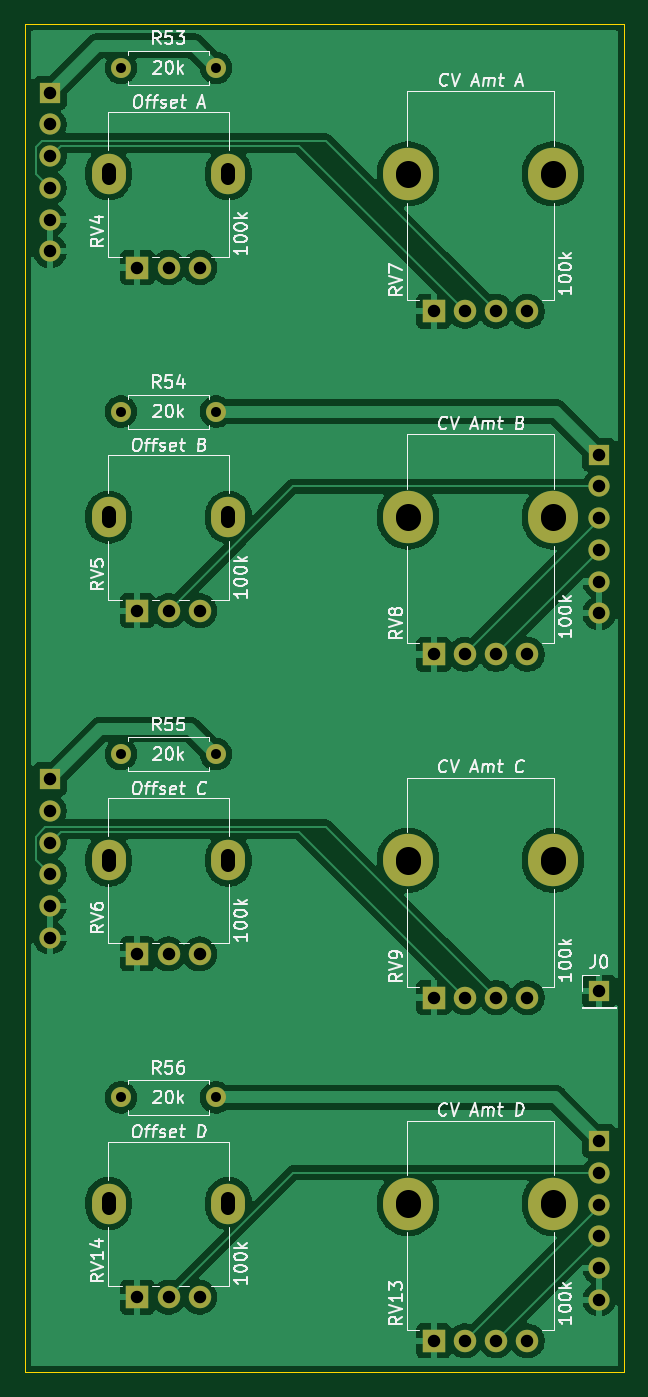
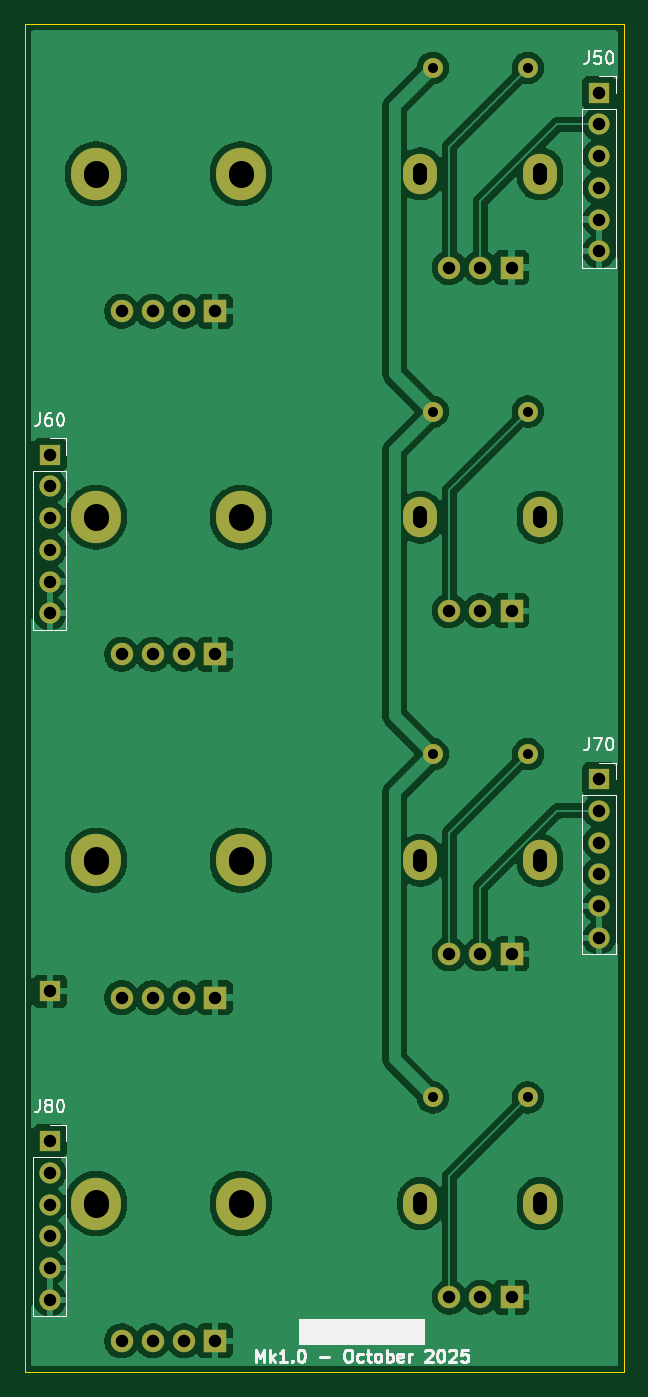
Circuit board: 11 layer files. Board 48.0 x 108.0 mm.
- bottom_copper: DMH_VCA_Bank_PCB_2-B_Cu.gbl (116269 bytes)
- bottom_mask: DMH_VCA_Bank_PCB_2-B_Mask.gbs (3108 bytes)
- paste: DMH_VCA_Bank_PCB_2-B_Paste.gbp (458 bytes)
- bottom_silk: DMH_VCA_Bank_PCB_2-B_Silkscreen.gbo (21467 bytes)
- outline: DMH_VCA_Bank_PCB_2-Edge_Cuts.gm1 (684 bytes)
- top_copper: DMH_VCA_Bank_PCB_2-F_Cu.gtl (106937 bytes)
- top_mask: DMH_VCA_Bank_PCB_2-F_Mask.gts (3108 bytes)
- paste: DMH_VCA_Bank_PCB_2-F_Paste.gtp (458 bytes)
- top_silk: DMH_VCA_Bank_PCB_2-F_Silkscreen.gto (76527 bytes)
- drill: DMH_VCA_Bank_PCB_2-NPTH.drl (269 bytes)
- drill: DMH_VCA_Bank_PCB_2-PTH.drl (1822 bytes)

=== bottom_copper: DMH_VCA_Bank_PCB_2-B_Cu.gbl (116269 bytes, source omitted) ===
=== bottom_mask: DMH_VCA_Bank_PCB_2-B_Mask.gbs ===
%TF.GenerationSoftware,KiCad,Pcbnew,9.0.4*%
%TF.CreationDate,2025-10-04T20:25:53+02:00*%
%TF.ProjectId,DMH_VCA_Bank_PCB_2,444d485f-5643-4415-9f42-616e6b5f5043,1*%
%TF.SameCoordinates,Original*%
%TF.FileFunction,Soldermask,Bot*%
%TF.FilePolarity,Negative*%
%FSLAX46Y46*%
G04 Gerber Fmt 4.6, Leading zero omitted, Abs format (unit mm)*
G04 Created by KiCad (PCBNEW 9.0.4) date 2025-10-04 20:25:53*
%MOMM*%
%LPD*%
G01*
G04 APERTURE LIST*
%ADD10O,4.000000X4.200000*%
%ADD11C,1.800000*%
%ADD12R,1.800000X1.800000*%
%ADD13C,1.600000*%
%ADD14O,1.600000X1.600000*%
%ADD15O,2.720000X3.240000*%
%ADD16R,1.700000X1.700000*%
%ADD17O,1.700000X1.700000*%
G04 APERTURE END LIST*
D10*
%TO.C,RV7*%
X81700000Y-54500000D03*
D11*
X91250000Y-65500000D03*
D10*
X93300000Y-54500000D03*
D12*
X83750000Y-65500000D03*
D11*
X86250000Y-65500000D03*
X88750000Y-65500000D03*
%TD*%
D13*
%TO.C,R53*%
X58690000Y-46000000D03*
D14*
X66310000Y-46000000D03*
%TD*%
D10*
%TO.C,RV13*%
X81700000Y-137000000D03*
D11*
X91250000Y-148000000D03*
D10*
X93300000Y-137000000D03*
D12*
X83750000Y-148000000D03*
D11*
X86250000Y-148000000D03*
X88750000Y-148000000D03*
%TD*%
D13*
%TO.C,R56*%
X58690000Y-128500000D03*
D14*
X66310000Y-128500000D03*
%TD*%
D10*
%TO.C,RV9*%
X81700000Y-109500000D03*
D11*
X91250000Y-120500000D03*
D10*
X93300000Y-109500000D03*
D12*
X83750000Y-120500000D03*
D11*
X86250000Y-120500000D03*
X88750000Y-120500000D03*
%TD*%
D15*
%TO.C,RV5*%
X57700000Y-82000000D03*
X67300000Y-82000000D03*
D12*
X60000000Y-89500000D03*
D11*
X62500000Y-89500000D03*
X65000000Y-89500000D03*
%TD*%
D16*
%TO.C,J0*%
X97000000Y-120000000D03*
%TD*%
D15*
%TO.C,RV14*%
X57700000Y-137000000D03*
X67300000Y-137000000D03*
D12*
X60000000Y-144500000D03*
D11*
X62500000Y-144500000D03*
X65000000Y-144500000D03*
%TD*%
D13*
%TO.C,R55*%
X58690000Y-101000000D03*
D14*
X66310000Y-101000000D03*
%TD*%
D10*
%TO.C,RV8*%
X81700000Y-82000000D03*
D11*
X91250000Y-93000000D03*
D10*
X93300000Y-82000000D03*
D12*
X83750000Y-93000000D03*
D11*
X86250000Y-93000000D03*
X88750000Y-93000000D03*
%TD*%
D15*
%TO.C,RV6*%
X57700000Y-109500000D03*
X67300000Y-109500000D03*
D12*
X60000000Y-117000000D03*
D11*
X62500000Y-117000000D03*
X65000000Y-117000000D03*
%TD*%
D13*
%TO.C,R54*%
X58690000Y-73550000D03*
D14*
X66310000Y-73550000D03*
%TD*%
D15*
%TO.C,RV4*%
X57700000Y-54500000D03*
X67300000Y-54500000D03*
D12*
X60000000Y-62000000D03*
D11*
X62500000Y-62000000D03*
X65000000Y-62000000D03*
%TD*%
D16*
%TO.C,J60*%
X97000000Y-77000000D03*
D17*
X97000000Y-79540000D03*
X97000000Y-82080000D03*
X97000000Y-84620000D03*
X97000000Y-87160000D03*
X97000000Y-89700000D03*
%TD*%
D16*
%TO.C,J70*%
X53000000Y-103000000D03*
D17*
X53000000Y-105540000D03*
X53000000Y-108080000D03*
X53000000Y-110620000D03*
X53000000Y-113160000D03*
X53000000Y-115700000D03*
%TD*%
D16*
%TO.C,J50*%
X53000000Y-48000000D03*
D17*
X53000000Y-50540000D03*
X53000000Y-53080000D03*
X53000000Y-55620000D03*
X53000000Y-58160000D03*
X53000000Y-60700000D03*
%TD*%
D16*
%TO.C,J80*%
X97000000Y-132000000D03*
D17*
X97000000Y-134540000D03*
X97000000Y-137080000D03*
X97000000Y-139620000D03*
X97000000Y-142160000D03*
X97000000Y-144700000D03*
%TD*%
M02*

=== paste: DMH_VCA_Bank_PCB_2-B_Paste.gbp ===
%TF.GenerationSoftware,KiCad,Pcbnew,9.0.4*%
%TF.CreationDate,2025-10-04T20:25:53+02:00*%
%TF.ProjectId,DMH_VCA_Bank_PCB_2,444d485f-5643-4415-9f42-616e6b5f5043,1*%
%TF.SameCoordinates,Original*%
%TF.FileFunction,Paste,Bot*%
%TF.FilePolarity,Positive*%
%FSLAX46Y46*%
G04 Gerber Fmt 4.6, Leading zero omitted, Abs format (unit mm)*
G04 Created by KiCad (PCBNEW 9.0.4) date 2025-10-04 20:25:53*
%MOMM*%
%LPD*%
G01*
G04 APERTURE LIST*
G04 APERTURE END LIST*
M02*

=== bottom_silk: DMH_VCA_Bank_PCB_2-B_Silkscreen.gbo (21467 bytes, source omitted) ===
=== outline: DMH_VCA_Bank_PCB_2-Edge_Cuts.gm1 ===
%TF.GenerationSoftware,KiCad,Pcbnew,9.0.4*%
%TF.CreationDate,2025-10-04T20:25:53+02:00*%
%TF.ProjectId,DMH_VCA_Bank_PCB_2,444d485f-5643-4415-9f42-616e6b5f5043,1*%
%TF.SameCoordinates,Original*%
%TF.FileFunction,Profile,NP*%
%FSLAX46Y46*%
G04 Gerber Fmt 4.6, Leading zero omitted, Abs format (unit mm)*
G04 Created by KiCad (PCBNEW 9.0.4) date 2025-10-04 20:25:53*
%MOMM*%
%LPD*%
G01*
G04 APERTURE LIST*
%TA.AperFunction,Profile*%
%ADD10C,0.050000*%
%TD*%
G04 APERTURE END LIST*
D10*
X51000000Y-42500000D02*
X51000000Y-150500000D01*
X99000000Y-150500000D02*
X99000000Y-42500000D01*
X51000000Y-150500000D02*
X99000000Y-150500000D01*
X99000000Y-42500000D02*
X51000000Y-42500000D01*
M02*

=== top_copper: DMH_VCA_Bank_PCB_2-F_Cu.gtl (106937 bytes, source omitted) ===
=== top_mask: DMH_VCA_Bank_PCB_2-F_Mask.gts ===
%TF.GenerationSoftware,KiCad,Pcbnew,9.0.4*%
%TF.CreationDate,2025-10-04T20:25:53+02:00*%
%TF.ProjectId,DMH_VCA_Bank_PCB_2,444d485f-5643-4415-9f42-616e6b5f5043,1*%
%TF.SameCoordinates,Original*%
%TF.FileFunction,Soldermask,Top*%
%TF.FilePolarity,Negative*%
%FSLAX46Y46*%
G04 Gerber Fmt 4.6, Leading zero omitted, Abs format (unit mm)*
G04 Created by KiCad (PCBNEW 9.0.4) date 2025-10-04 20:25:53*
%MOMM*%
%LPD*%
G01*
G04 APERTURE LIST*
%ADD10O,4.000000X4.200000*%
%ADD11C,1.800000*%
%ADD12R,1.800000X1.800000*%
%ADD13C,1.600000*%
%ADD14O,1.600000X1.600000*%
%ADD15O,2.720000X3.240000*%
%ADD16R,1.700000X1.700000*%
%ADD17O,1.700000X1.700000*%
G04 APERTURE END LIST*
D10*
%TO.C,RV7*%
X81700000Y-54500000D03*
D11*
X91250000Y-65500000D03*
D10*
X93300000Y-54500000D03*
D12*
X83750000Y-65500000D03*
D11*
X86250000Y-65500000D03*
X88750000Y-65500000D03*
%TD*%
D13*
%TO.C,R53*%
X58690000Y-46000000D03*
D14*
X66310000Y-46000000D03*
%TD*%
D10*
%TO.C,RV13*%
X81700000Y-137000000D03*
D11*
X91250000Y-148000000D03*
D10*
X93300000Y-137000000D03*
D12*
X83750000Y-148000000D03*
D11*
X86250000Y-148000000D03*
X88750000Y-148000000D03*
%TD*%
D13*
%TO.C,R56*%
X58690000Y-128500000D03*
D14*
X66310000Y-128500000D03*
%TD*%
D10*
%TO.C,RV9*%
X81700000Y-109500000D03*
D11*
X91250000Y-120500000D03*
D10*
X93300000Y-109500000D03*
D12*
X83750000Y-120500000D03*
D11*
X86250000Y-120500000D03*
X88750000Y-120500000D03*
%TD*%
D15*
%TO.C,RV5*%
X57700000Y-82000000D03*
X67300000Y-82000000D03*
D12*
X60000000Y-89500000D03*
D11*
X62500000Y-89500000D03*
X65000000Y-89500000D03*
%TD*%
D16*
%TO.C,J0*%
X97000000Y-120000000D03*
%TD*%
D15*
%TO.C,RV14*%
X57700000Y-137000000D03*
X67300000Y-137000000D03*
D12*
X60000000Y-144500000D03*
D11*
X62500000Y-144500000D03*
X65000000Y-144500000D03*
%TD*%
D13*
%TO.C,R55*%
X58690000Y-101000000D03*
D14*
X66310000Y-101000000D03*
%TD*%
D10*
%TO.C,RV8*%
X81700000Y-82000000D03*
D11*
X91250000Y-93000000D03*
D10*
X93300000Y-82000000D03*
D12*
X83750000Y-93000000D03*
D11*
X86250000Y-93000000D03*
X88750000Y-93000000D03*
%TD*%
D15*
%TO.C,RV6*%
X57700000Y-109500000D03*
X67300000Y-109500000D03*
D12*
X60000000Y-117000000D03*
D11*
X62500000Y-117000000D03*
X65000000Y-117000000D03*
%TD*%
D13*
%TO.C,R54*%
X58690000Y-73550000D03*
D14*
X66310000Y-73550000D03*
%TD*%
D15*
%TO.C,RV4*%
X57700000Y-54500000D03*
X67300000Y-54500000D03*
D12*
X60000000Y-62000000D03*
D11*
X62500000Y-62000000D03*
X65000000Y-62000000D03*
%TD*%
D16*
%TO.C,J60*%
X97000000Y-77000000D03*
D17*
X97000000Y-79540000D03*
X97000000Y-82080000D03*
X97000000Y-84620000D03*
X97000000Y-87160000D03*
X97000000Y-89700000D03*
%TD*%
D16*
%TO.C,J70*%
X53000000Y-103000000D03*
D17*
X53000000Y-105540000D03*
X53000000Y-108080000D03*
X53000000Y-110620000D03*
X53000000Y-113160000D03*
X53000000Y-115700000D03*
%TD*%
D16*
%TO.C,J50*%
X53000000Y-48000000D03*
D17*
X53000000Y-50540000D03*
X53000000Y-53080000D03*
X53000000Y-55620000D03*
X53000000Y-58160000D03*
X53000000Y-60700000D03*
%TD*%
D16*
%TO.C,J80*%
X97000000Y-132000000D03*
D17*
X97000000Y-134540000D03*
X97000000Y-137080000D03*
X97000000Y-139620000D03*
X97000000Y-142160000D03*
X97000000Y-144700000D03*
%TD*%
M02*

=== paste: DMH_VCA_Bank_PCB_2-F_Paste.gtp ===
%TF.GenerationSoftware,KiCad,Pcbnew,9.0.4*%
%TF.CreationDate,2025-10-04T20:25:53+02:00*%
%TF.ProjectId,DMH_VCA_Bank_PCB_2,444d485f-5643-4415-9f42-616e6b5f5043,1*%
%TF.SameCoordinates,Original*%
%TF.FileFunction,Paste,Top*%
%TF.FilePolarity,Positive*%
%FSLAX46Y46*%
G04 Gerber Fmt 4.6, Leading zero omitted, Abs format (unit mm)*
G04 Created by KiCad (PCBNEW 9.0.4) date 2025-10-04 20:25:53*
%MOMM*%
%LPD*%
G01*
G04 APERTURE LIST*
G04 APERTURE END LIST*
M02*

=== top_silk: DMH_VCA_Bank_PCB_2-F_Silkscreen.gto (76527 bytes, source omitted) ===
=== drill: DMH_VCA_Bank_PCB_2-NPTH.drl ===
M48
; DRILL file {KiCad 9.0.4} date 2025-10-04T20:25:59+0200
; FORMAT={-:-/ absolute / metric / decimal}
; #@! TF.CreationDate,2025-10-04T20:25:59+02:00
; #@! TF.GenerationSoftware,Kicad,Pcbnew,9.0.4
; #@! TF.FileFunction,NonPlated,1,2,NPTH
FMAT,2
METRIC
%
G90
G05
M30

=== drill: DMH_VCA_Bank_PCB_2-PTH.drl (1822 bytes, source withheld) ===
